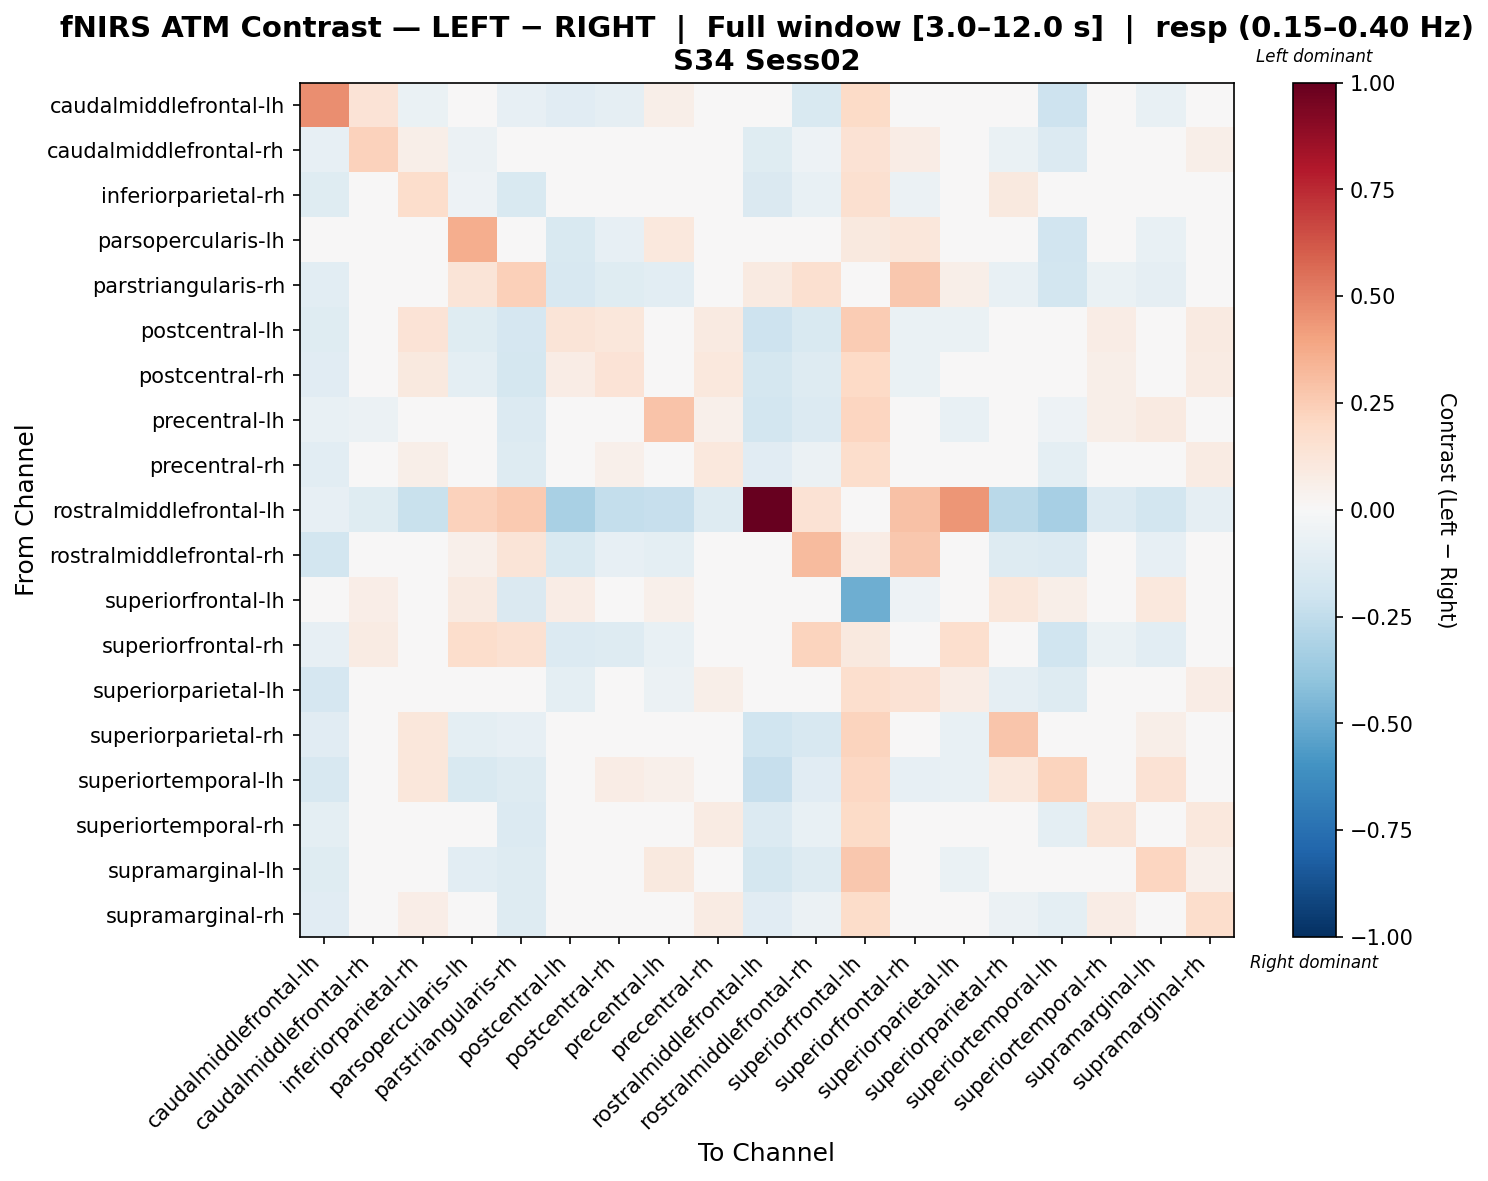

The file beside this chart, header and first rows:
, caudalmiddlefrontal-lh, caudalmiddlefrontal-rh, inferiorparietal-rh, parsopercularis-lh, parstriangularis-rh, postcentral-lh, postcentral-rh, precentral-lh, precentral-rh, rostralmiddlefrontal-lh, rostralmiddlefrontal-rh, superiorfrontal-lh, superiorfrontal-rh, superiorparietal-lh, superiorparietal-rh, superiortemporal-lh, superiortemporal-rh, supramarginal-lh, supramarginal-rh
caudalmiddlefrontal-lh, 0.4668, 0.1338, -0.0685, 0.03947, -0.08145, -0.1106, -0.0914, 0.06103, -0.03035, -0.04056, -0.1536, 0.1894, 0.01621, -0.04775, 0.02188, -0.2032, 0.003815, -0.07448, -0.03035
caudalmiddlefrontal-rh, -0.07829, 0.2272, 0.05742, -0.05969, -0.007858, -0.04558, -0.00779, -0.04819, 0.04412, -0.1195, -0.05169, 0.1484, 0.0747, 0.006831, -0.06957, -0.1376, 0.007476, -0.001681, 0.06143
inferiorparietal-rh, -0.1208, 0.02704, 0.1779, -0.05029, -0.1513, 0.02759, 0.02945, 0.002675, 0.04028, -0.1454, -0.07061, 0.1611, -0.06072, -0.007591, 0.1006, -0.024, 0.01234, 0.003292, 0.04856
parsopercularis-lh, -0.009737, -0.04491, -0.01538, 0.3611, 0.005506, -0.1561, -0.08442, 0.1063, -0.008206, -0.03691, -0.04286, 0.1007, 0.1095, 0.02347, -0.03312, -0.1896, -0.02627, -0.07788, 0.01889
parstriangularis-rh, -0.104, 0.02818, -0.04728, 0.132, 0.2409, -0.1576, -0.1246, -0.1024, -0.04351, 0.08691, 0.1564, 0.04357, 0.2681, 0.05899, -0.07625, -0.181, -0.06682, -0.0913, -0.0202
postcentral-lh, -0.1188, -0.02834, 0.1334, -0.1184, -0.1683, 0.1264, 0.1147, 0.01918, 0.09153, -0.2036, -0.1497, 0.2571, -0.06356, -0.06322, 0.00989, -0.0424, 0.07225, 0.04064, 0.09126
postcentral-rh, -0.1167, -0.009504, 0.1011, -0.09469, -0.1745, 0.07194, 0.1385, 0.02682, 0.1071, -0.176, -0.1253, 0.1986, -0.06987, -0.03286, 0.02716, -0.03795, 0.05991, 0.02809, 0.07824
precentral-lh, -0.07562, -0.05496, 0.03033, 0.0003654, -0.1393, -0.01877, 0.01128, 0.2869, 0.05185, -0.1816, -0.1365, 0.2124, -0.0356, -0.07155, -0.01856, -0.05249, 0.0606, 0.08823, 0.0431
precentral-rh, -0.1075, 0.02267, 0.05846, -0.03036, -0.1312, -0.00558, 0.0502, 0.02204, 0.1024, -0.1164, -0.0582, 0.1789, -0.02756, 0.02565, -0.03395, -0.09575, 0.04692, 0.01646, 0.08283
rostralmiddlefrontal-lh, -0.08511, -0.1223, -0.2198, 0.2296, 0.2613, -0.3221, -0.2402, -0.2332, -0.1266, 1.0, 0.1409, 0.0, 0.2934, 0.4413, -0.272, -0.3312, -0.138, -0.1855, -0.09047
rostralmiddlefrontal-rh, -0.184, -0.007864, 0.001796, 0.0523, 0.1323, -0.1561, -0.08266, -0.09494, 0.004328, -0.01806, 0.3185, 0.07314, 0.2712, 0.02423, -0.1306, -0.1404, -0.01952, -0.0837, 0.04011
superiorfrontal-lh, 0.02771, 0.066, 0.01115, 0.09238, -0.1416, 0.07259, 0.005841, 0.05183, 0.001334, -0.0353, 0.03947, -0.4892, -0.05259, 0.02063, 0.1155, 0.05495, 0.03766, 0.1027, 0.01899
superiorfrontal-rh, -0.08483, 0.07835, -0.04139, 0.1742, 0.155, -0.138, -0.1262, -0.07661, -0.04632, 0.03493, 0.2215, 0.09689, -0.01544, 0.1651, -0.03177, -0.1978, -0.06765, -0.1025, 0.002556
superiorparietal-lh, -0.165, 0.03391, 0.02706, -0.005526, 0.02804, -0.09834, -0.02333, -0.05925, 0.05488, 0.01519, -0.04108, 0.1667, 0.1427, 0.07201, -0.09161, -0.1327, 0.03183, -0.0334, 0.07793
superiorparietal-rh, -0.1164, -0.03355, 0.1117, -0.09906, -0.08213, -0.0001133, 0.0195, 0.04295, 0.005932, -0.1977, -0.1566, 0.2211, 0.0138, -0.07799, 0.2746, -9.762339956600413e-05, -0.002071, 0.0623, 0.01393
superiortemporal-lh, -0.1628, -0.04894, 0.1095, -0.1545, -0.1254, 0.02504, 0.07365, 0.05043, 0.01533, -0.2274, -0.1108, 0.2104, -0.07842, -0.0737, 0.1081, 0.2241, 0.005794, 0.1442, 0.01533
superiortemporal-rh, -0.09445, -0.001252, 0.04515, -0.04107, -0.1348, -0.004041, 0.02517, 0.04783, 0.08115, -0.1376, -0.07527, 0.1953, -0.02523, 0.01154, -0.0478, -0.09696, 0.1313, 0.01932, 0.1017
supramarginal-lh, -0.1249, -0.03457, 0.0458, -0.1066, -0.1319, -0.01262, 0.01593, 0.09443, 0.04183, -0.1721, -0.1293, 0.2687, -0.03925, -0.06544, 0.02629, 0.03132, 0.02385, 0.2182, 0.05051
supramarginal-rh, -0.1134, -0.001494, 0.06531, -0.03336, -0.1308, -0.00808, 0.009418, 0.01209, 0.07887, -0.112, -0.06107, 0.1853, -0.02134, 0.02989, -0.05941, -0.09482, 0.07395, 0.00615, 0.1748
